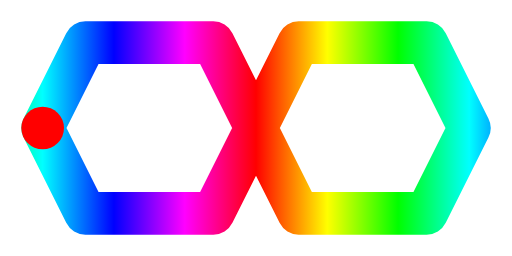
t = 0.00 s
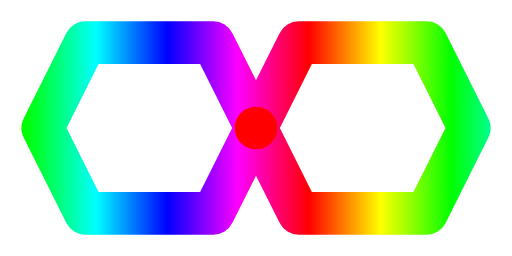
t = 1.25 s
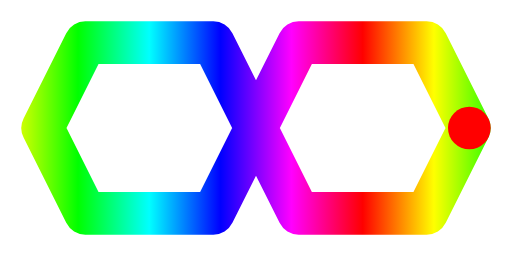
t = 2.50 s
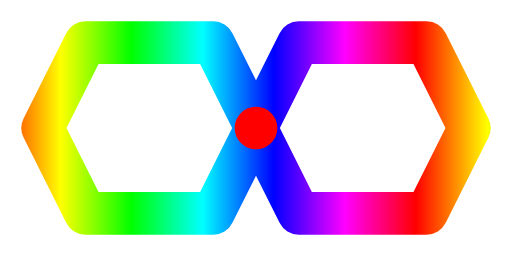
t = 3.75 s
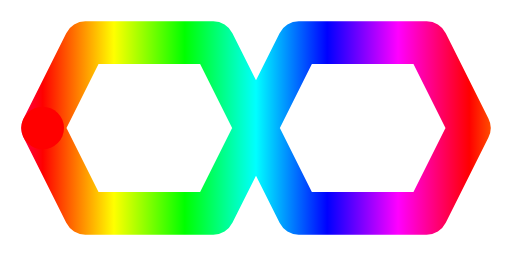
t = 5.00 s

The animated SVG that drew these frames (rendered in a browser with its animation timeline set to each time). Animation: 3 SMIL elements (animate=2,animateMotion=1); frames cover the first 5.00 s, repeats indefinitely.

<svg
    viewBox="0 0 120 60" version="1.1"
    xmlns="http://www.w3.org/2000/svg"
    xmlns:xlink="http://www.w3.org/1999/xlink">
  <defs>
    <linearGradient id="rainbow-gradient" x1="0%" y1="0%" x2="100%" y2="0%" spreadMethod="repeat">
      <animate attributeName="x1" dur="20s" from="-100%" to="100%" repeatCount="indefinite" />
      <animate attributeName="x2" dur="20s" from="0%" to="200%" repeatCount="indefinite" />
      <stop stop-color="#00ffff" offset="0" />
      <stop stop-color="#0000ff" offset="0.167" />
      <stop stop-color="#ff00ff" offset="0.333" />
      <stop stop-color="#ff0000" offset="0.5" />
      <stop stop-color="#ffff00" offset="0.667" />
      <stop stop-color="#00ff00" offset="0.833" />
      <stop stop-color="#00ffff" offset="1" />
    </linearGradient>
  </defs>
  <path
    id="path"
    d="
    M 10,30
    l 10,20
    h 30
    l 20,-40
    h 30
    l 10,20
    l -10,20
    h -30
    l -20,-40
    h -30
    z
    "
    fill="none"
    stroke="url(#rainbow-gradient)"
    stroke-width="10"
    stroke-linecap="round"
    stroke-linejoin="round"
  />
  <circle r="5" fill="red">
    <animateMotion repeatCount="indefinite" dur="5s">
      <mpath href="#path" />
    </animateMotion>
  </circle>
</svg>
